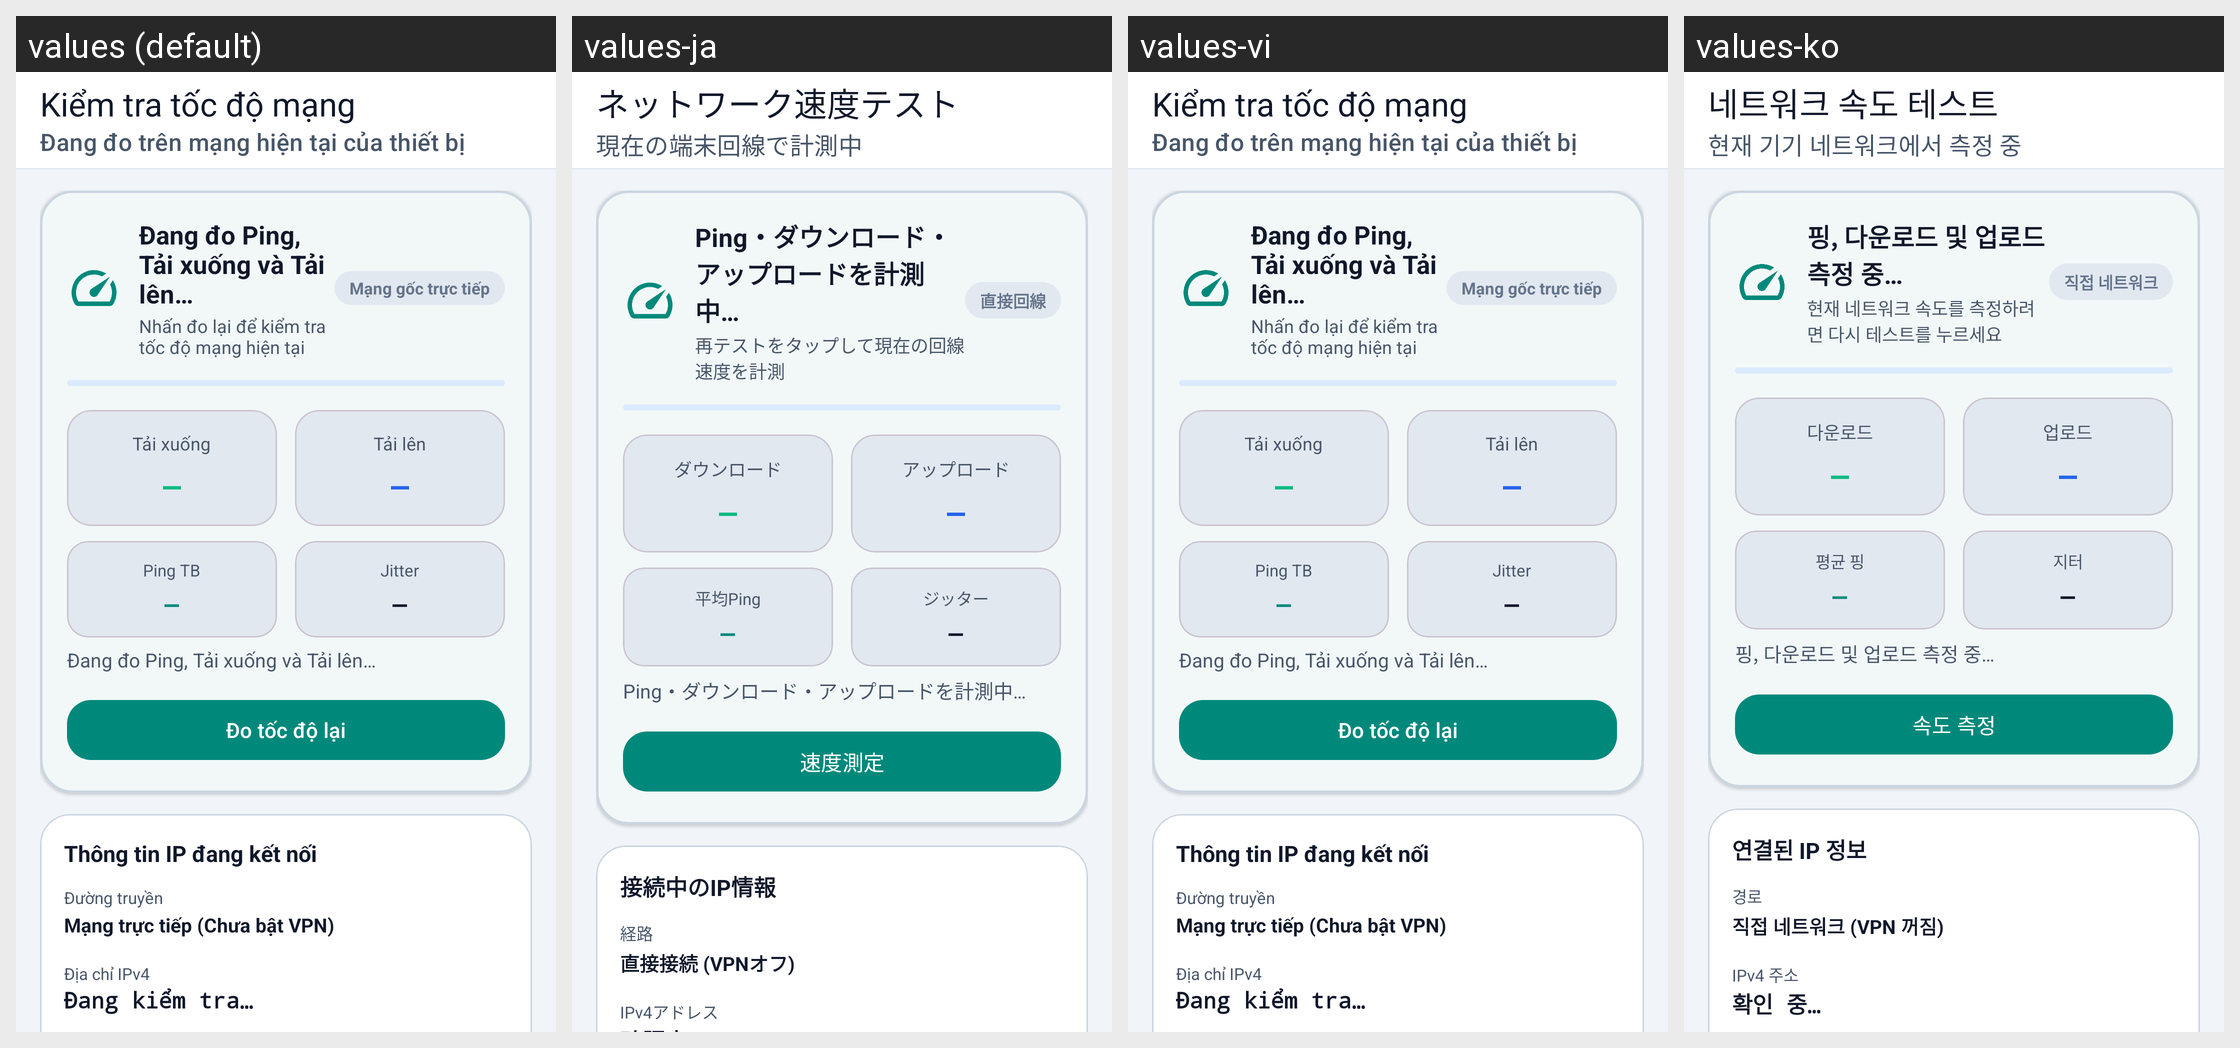

Locale-by-locale string values for the Android screen shown in this grid:
Android screen res/layout/activity_network_speed.xml rendered under 4 locales, left to right: values (default), values-ja, values-vi, values-ko. Device: Nexus 5 (rendered at 1080×1920; each locale shown at half size, 540×960, under a caption strip naming it); theme Theme.ProxyFlow.
Other locales in the repository, not shown: values-ar, values-de, values-en, values-es, values-hi, values-in, values-it, values-pt.
Strings drawn on this screen, with the default value and each locale's value (text and hints the layout hard-codes, and strings that could not be matched under every locale, appear in the picture but are not listed):

subtitle_network_speed_direct
  values: Đang đo trên mạng hiện tại của thiết bị
  values-ja: 現在の端末回線で計測中
  values-vi: Đang đo trên mạng hiện tại của thiết bị
  values-ko: 현재 기기 네트워크에서 측정 중

title_network_speed
  values: Kiểm tra tốc độ mạng
  values-ja: ネットワーク速度テスト
  values-vi: Kiểm tra tốc độ mạng
  values-ko: 네트워크 속도 테스트

label_speed_testing_now
  values: Đang đo Ping, Tải xuống và Tải lên…
  values-ja: Ping・ダウンロード・アップロードを計測中…
  values-vi: Đang đo Ping, Tải xuống và Tải lên…
  values-ko: 핑, 다운로드 및 업로드 측정 중…

label_speed_ready
  values: Nhấn đo lại để kiểm tra tốc độ mạng hiện tại
  values-ja: 再テストをタップして現在の回線速度を計測
  values-vi: Nhấn đo lại để kiểm tra tốc độ mạng hiện tại
  values-ko: 현재 네트워크 속도를 측정하려면 다시 테스트를 누르세요

badge_direct_network
  values: Mạng gốc trực tiếp
  values-ja: 直接回線
  values-vi: Mạng gốc trực tiếp
  values-ko: 직접 네트워크

label_speed_download
  values: Tải xuống
  values-ja: ダウンロード
  values-vi: Tải xuống
  values-ko: 다운로드

label_speed_upload
  values: Tải lên
  values-ja: アップロード
  values-vi: Tải lên
  values-ko: 업로드

label_speed_ping
  values: Ping TB
  values-ja: 平均Ping
  values-vi: Ping TB
  values-ko: 평균 핑

label_speed_jitter
  values: Jitter
  values-ja: ジッター
  values-vi: Jitter
  values-ko: 지터

action_run_speed_test
  values: Đo tốc độ lại
  values-ja: 速度測定
  values-vi: Đo tốc độ lại
  values-ko: 속도 측정

section_connected_ip_info
  values: Thông tin IP đang kết nối
  values-ja: 接続中のIP情報
  values-vi: Thông tin IP đang kết nối
  values-ko: 연결된 IP 정보

label_connection_route
  values: Đường truyền
  values-ja: 経路
  values-vi: Đường truyền
  values-ko: 경로

label_direct_no_proxy
  values: Mạng trực tiếp (Chưa bật VPN)
  values-ja: 直接接続 (VPNオフ)
  values-vi: Mạng trực tiếp (Chưa bật VPN)
  values-ko: 직접 네트워크 (VPN 꺼짐)

label_ipv4
  values: Địa chỉ IPv4
  values-ja: IPv4アドレス
  values-vi: Địa chỉ IPv4
  values-ko: IPv4 주소
